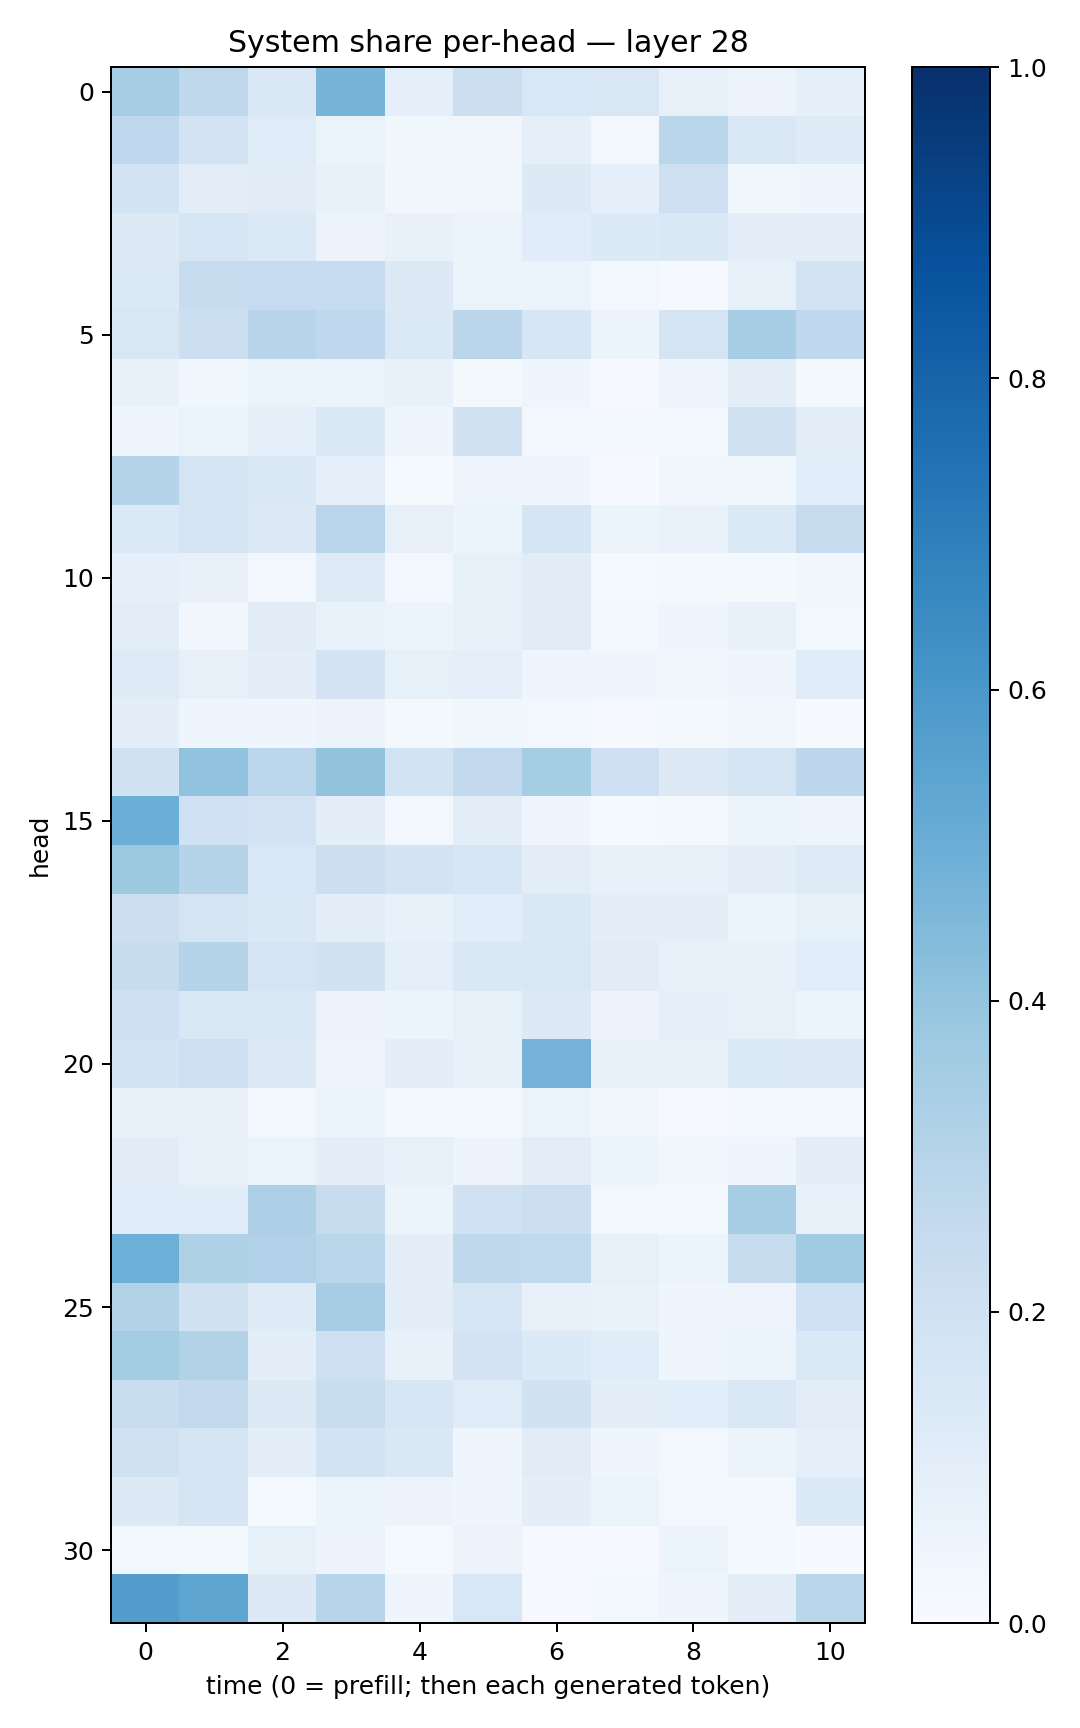

The file beside this chart, header and first rows:
0.35150328, 0.27180752, 0.142876, 0.47223774, 0.08608866, 0.21738748, 0.15593101, 0.15043144, 0.0796341, 0.05576087, 0.091429114
0.2671, 0.1826, 0.1193, 0.06391, 0.03613, 0.03156, 0.08714, 0.03, 0.2885, 0.1501, 0.1227
0.187, 0.1051, 0.1117, 0.07584, 0.03376, 0.03402, 0.1318, 0.09226, 0.2124, 0.03563, 0.04547
0.1285, 0.1611, 0.1378, 0.05783, 0.07699, 0.06491, 0.1147, 0.1333, 0.1413, 0.1036, 0.09752
0.1399, 0.2405, 0.2489, 0.2478, 0.1315, 0.06267, 0.06485, 0.03004, 0.01037, 0.08581, 0.1825
0.1519, 0.2181, 0.293, 0.2686, 0.1398, 0.2819, 0.1619, 0.0526, 0.1732, 0.3454, 0.2675
0.07072, 0.03722, 0.06392, 0.06639, 0.07394, 0.0206, 0.04374, 0.008382, 0.04706, 0.1031, 0.01706
0.04235, 0.06428, 0.09087, 0.1454, 0.0428, 0.1914, 0.02746, 0.0157, 0.0268, 0.1969, 0.1033
0.297, 0.1762, 0.143, 0.08858, 0.01339, 0.04235, 0.0431, 0.007436, 0.03273, 0.03763, 0.109
0.1384, 0.1726, 0.1275, 0.2842, 0.07897, 0.05189, 0.1657, 0.05084, 0.06796, 0.1337, 0.243
0.08637, 0.07551, 0.02799, 0.1211, 0.02617, 0.08447, 0.111, 0.01238, 0.01724, 0.01781, 0.036
0.1019, 0.03407, 0.1098, 0.07026, 0.05135, 0.07587, 0.1095, 0.01623, 0.03925, 0.07032, 0.02994
0.124, 0.07932, 0.09794, 0.1813, 0.08318, 0.08652, 0.04102, 0.04066, 0.03175, 0.04181, 0.1193
0.09764, 0.04572, 0.04289, 0.05707, 0.01903, 0.03588, 0.0263, 0.01142, 0.02335, 0.03216, 0.007393
0.1905, 0.4062, 0.28, 0.4002, 0.184, 0.2597, 0.352, 0.2073, 0.1318, 0.1796, 0.2751
0.4996, 0.2005, 0.1808, 0.0994, 0.028, 0.1009, 0.04558, 0.0147, 0.01686, 0.05349, 0.04747
0.3757, 0.2983, 0.1537, 0.2154, 0.1809, 0.163, 0.103, 0.07721, 0.07269, 0.09896, 0.1228
0.2171, 0.1789, 0.1427, 0.0995, 0.07122, 0.1076, 0.1431, 0.1001, 0.09417, 0.0525, 0.08536
0.2351, 0.2985, 0.1749, 0.1906, 0.0898, 0.1448, 0.1494, 0.11, 0.08319, 0.07291, 0.1077
0.2041, 0.1407, 0.1457, 0.05778, 0.06141, 0.08575, 0.1285, 0.05714, 0.087, 0.08488, 0.05222
0.1841, 0.211, 0.1291, 0.04645, 0.09802, 0.07104, 0.4743, 0.07458, 0.07056, 0.1364, 0.126
0.07596, 0.07815, 0.02646, 0.05987, 0.01634, 0.0215, 0.0654, 0.03296, 0.01031, 0.02503, 0.02652
0.1104, 0.07919, 0.06318, 0.09601, 0.08309, 0.05766, 0.1043, 0.05127, 0.03892, 0.04392, 0.1015
0.1166, 0.1171, 0.3279, 0.2386, 0.05972, 0.1999, 0.2155, 0.02441, 0.01848, 0.3489, 0.07279
0.4946, 0.3205, 0.3187, 0.2877, 0.09649, 0.2729, 0.2624, 0.08024, 0.05205, 0.2433, 0.3651
0.3093, 0.1899, 0.1214, 0.3497, 0.09978, 0.1592, 0.0819, 0.0674, 0.04352, 0.04949, 0.2002
0.3575, 0.3129, 0.0997, 0.2138, 0.07528, 0.1833, 0.1347, 0.1168, 0.04414, 0.05238, 0.1377
0.231, 0.2617, 0.1314, 0.2334, 0.1593, 0.1181, 0.1939, 0.09614, 0.1077, 0.1448, 0.1016
0.1985, 0.166, 0.1005, 0.1848, 0.1423, 0.03997, 0.1124, 0.03956, 0.02377, 0.05964, 0.09005
0.13, 0.1677, 0.0119, 0.05932, 0.0574, 0.04625, 0.09524, 0.06256, 0.0282, 0.0218, 0.1346
0.02552, 0.0206, 0.08294, 0.05579, 0.01393, 0.05785, 0.009708, 0.01008, 0.06245, 0.01799, 0.00585
0.5732, 0.5363, 0.1299, 0.2932, 0.04186, 0.153, 0.01117, 0.02028, 0.04257, 0.09794, 0.2888
